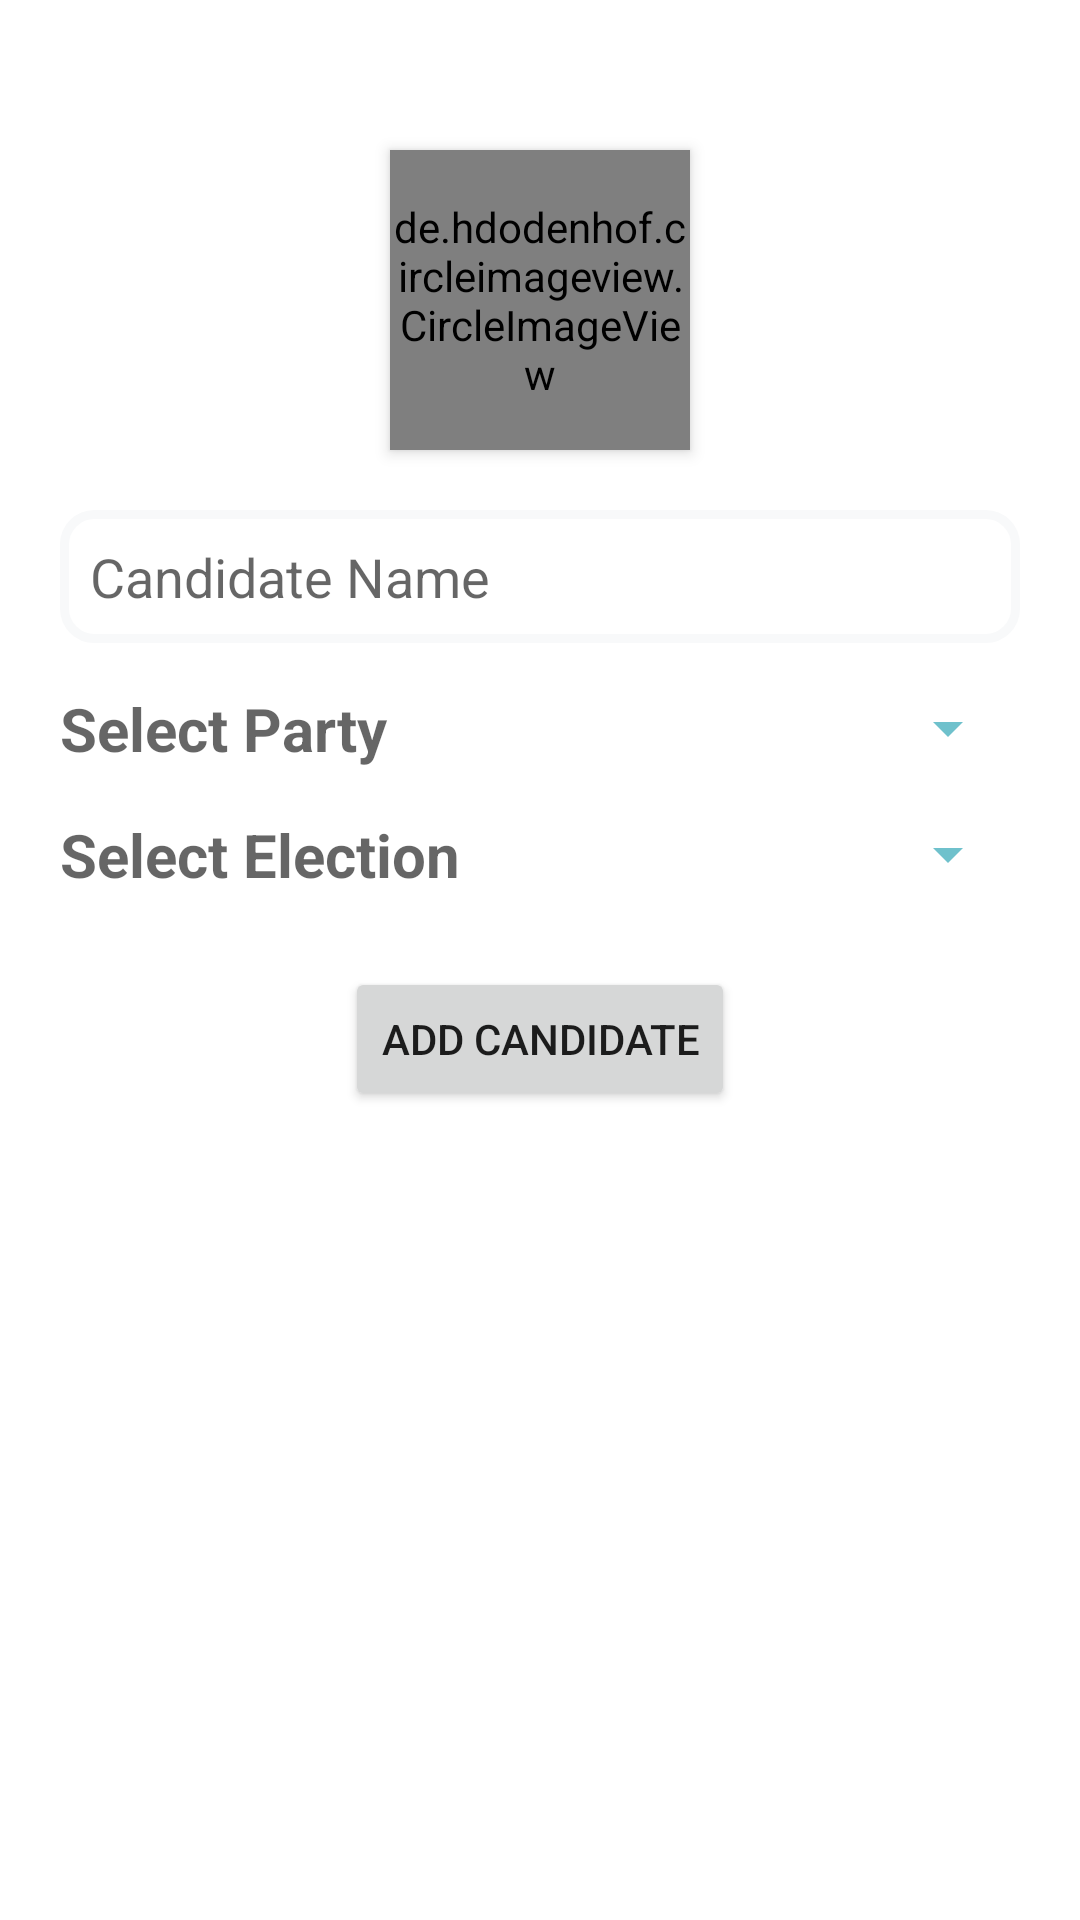

The Android layout XML behind this screen, and the referenced resources:
<!-- AndroidManifest.xml: application theme Theme.OnlineVotingSystem -->
<!-- res/layout/activity_add_candidate.xml -->
<?xml version="1.0" encoding="utf-8"?>
<LinearLayout xmlns:android="http://schemas.android.com/apk/res/android"
    android:layout_width="match_parent"
    android:layout_height="match_parent"
    xmlns:app="http://schemas.android.com/apk/res-auto"
    android:orientation="vertical"
    android:padding="20dp">


    
    <de.hdodenhof.circleimageview.CircleImageView
        android:id="@+id/profile"
        android:layout_width="100dp"
        android:layout_height="100dp"
        android:layout_gravity="center"
        android:layout_marginTop="30dp"
        app:civ_border_color="@color/primary"
        android:elevation="3dp"
        app:civ_border_width="3dp"
        android:src="@drawable/user" />


    <EditText
        android:id="@+id/editTextCandidateName"
        android:layout_width="match_parent"
        android:layout_height="wrap_content"
        android:layout_marginTop="20dp"
        android:background="@drawable/custom_edittext"
        android:padding="10dp"
        android:hint="Candidate Name" />


    <LinearLayout
        android:layout_width="match_parent"
        android:layout_height="wrap_content"
        android:layout_gravity="center"
        android:layout_marginTop="15dp"
        android:gravity="center"
        android:orientation="horizontal">
        

        <TextView
            android:id="@+id/editTextPartyName"
            android:layout_width="wrap_content"
            android:layout_height="wrap_content"
            android:layout_gravity="center"
            android:textStyle="bold"
            android:textSize="20sp"
            android:hint="Select Party " />

        <Spinner
            android:id="@+id/spinnerPartyType"
            android:layout_width="match_parent"
            android:layout_height="wrap_content"
            android:layout_gravity="center"
            android:padding="10dp"
            android:backgroundTint="@color/primary"
            android:hint="Select Party" />

    </LinearLayout>

    

   <LinearLayout
       android:layout_width="match_parent"
       android:layout_height="wrap_content"
       android:layout_gravity="center"
       android:gravity="center"
       android:layout_marginTop="15dp"

       android:orientation="horizontal">
       

       <TextView
           android:id="@+id/editTextElectionName"
           android:layout_width="wrap_content"
           android:layout_height="wrap_content"
           android:layout_gravity="center"
           android:textStyle="bold"
           android:textSize="20sp"
           android:hint="Select Election " />

       <Spinner
           android:id="@+id/spinnerElectionType"
           android:layout_width="match_parent"
           android:layout_height="wrap_content"
           android:layout_gravity="center"
           android:padding="10dp"
           android:backgroundTint="@color/primary"
           android:hint="Select Election Type" />

   </LinearLayout>

    <Button
        android:id="@+id/buttonAddCandidateAndElection"
        android:layout_width="wrap_content"
        android:layout_height="wrap_content"
        android:layout_gravity="center_horizontal"
        android:layout_marginTop="24dp"
        android:text="Add Candidate" />

</LinearLayout>
<!-- resources referenced by this layout -->
<resources>
  <color name="primary">#6fc1cc</color>
  <!-- drawable custom_edittext (drawable) -->
  <?xml version="1.0" encoding="utf-8"?>
  <shape xmlns:android="http://schemas.android.com/apk/res/android"
      android:shape="rectangle">
      <stroke
          android:width="3dp"
          android:color="#f8f9fa"/>
      <corners
          android:radius="10dp"/>
  </shape>
  <style name="Theme.OnlineVotingSystem" parent="Base.Theme.OnlineVotingSystem" />
  <style name="Base.Theme.OnlineVotingSystem" parent="Theme.MaterialComponents.Light.DarkActionBar">
          
           <item name="colorPrimary">@color/primary</item>
      </style>
</resources>
